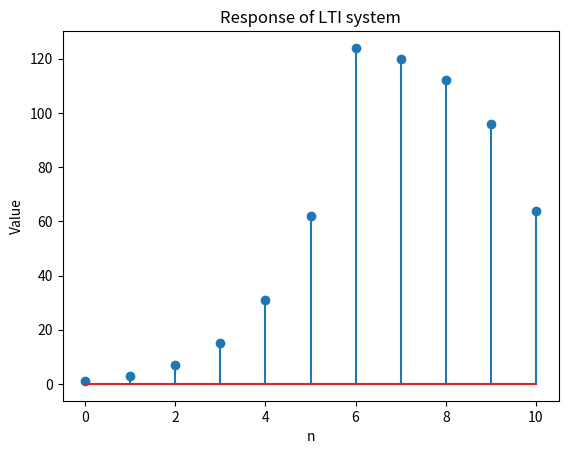

Source code (Python): (Note: this script raises an exception after producing the figure.)
import numpy as np
from matplotlib import pyplot as plt
n1 = np.arange(start=0, stop=5)
x = np.where(np.logical_and(n1 >= 0, n1 <= 4), 1, 0)
n2 = np.arange(start=0, stop=7)
h = np.where(np.logical_and(n2 >= 0, n2 <= 6), 2**n2, 0)
n_min = min(np.amin(n1), np.amin(n2))
n = np.arange(start=n_min, stop=n_min+n1.size+n2.size-2+1)
y = np.convolve(x, h)
plt.stem(n, y)
plt.title('Response of LTI system')
plt.xlabel('n')
plt.ylabel('Value')
plt.savefig('FIG/p3p.eps', format='eps')
plt.show()